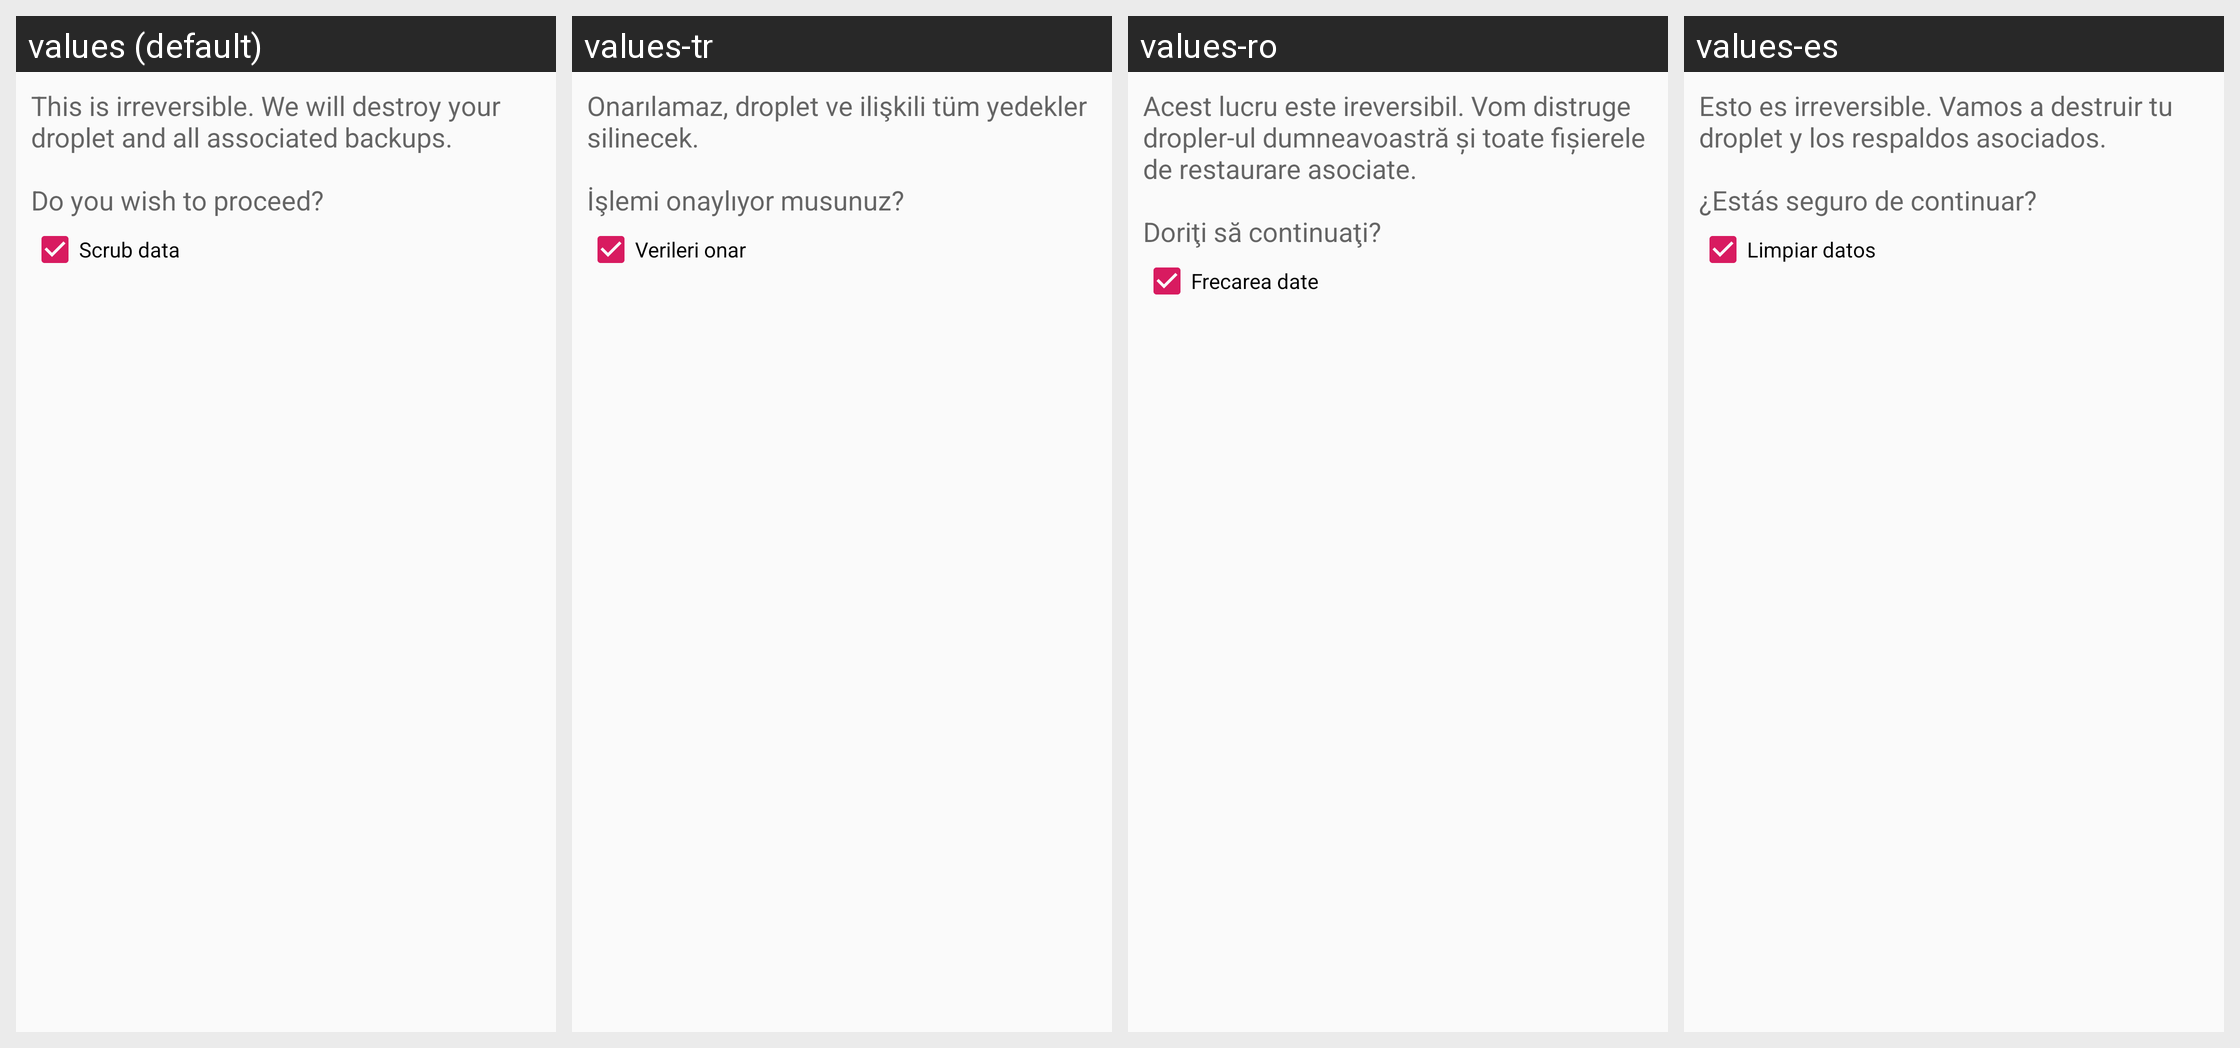

Locale-by-locale string values for the Android screen shown in this grid:
Android screen res/layout/dialog_droplet_destroy.xml rendered under 4 locales, left to right: values (default), values-tr, values-ro, values-es. Device: Nexus 5 (rendered at 1080×1920; each locale shown at half size, 540×960, under a caption strip naming it); theme AppTheme.
Other locales in the repository, not shown: values-de, values-fr, values-it, values-ja, values-nb, values-nl, values-pl, values-pt, values-ru, values-sv, values-zh, values-zh-rCN.
Strings drawn on this screen, with the default value and each locale's value (text and hints the layout hard-codes, and strings that could not be matched under every locale, appear in the picture but are not listed):

destroy_droplet_alert
  values: This is irreversible. We will destroy your droplet and all associated backups.
      
      Do you wish to proceed?
  values-tr: Onarılamaz, droplet ve ilişkili tüm yedekler silinecek.
      
      İşlemi onaylıyor musunuz?
  values-ro: Acest lucru este ireversibil. Vom distruge dropler-ul dumneavoastră şi toate fişierele de restaurare asociate.
      
      Doriţi să continuaţi?
  values-es: Esto es irreversible. Vamos a destruir tu droplet y los respaldos asociados.
      
      ¿Estás seguro de continuar?

scrub_data
  values: Scrub data
  values-tr: Verileri onar
  values-ro: Frecarea date
  values-es: Limpiar datos
